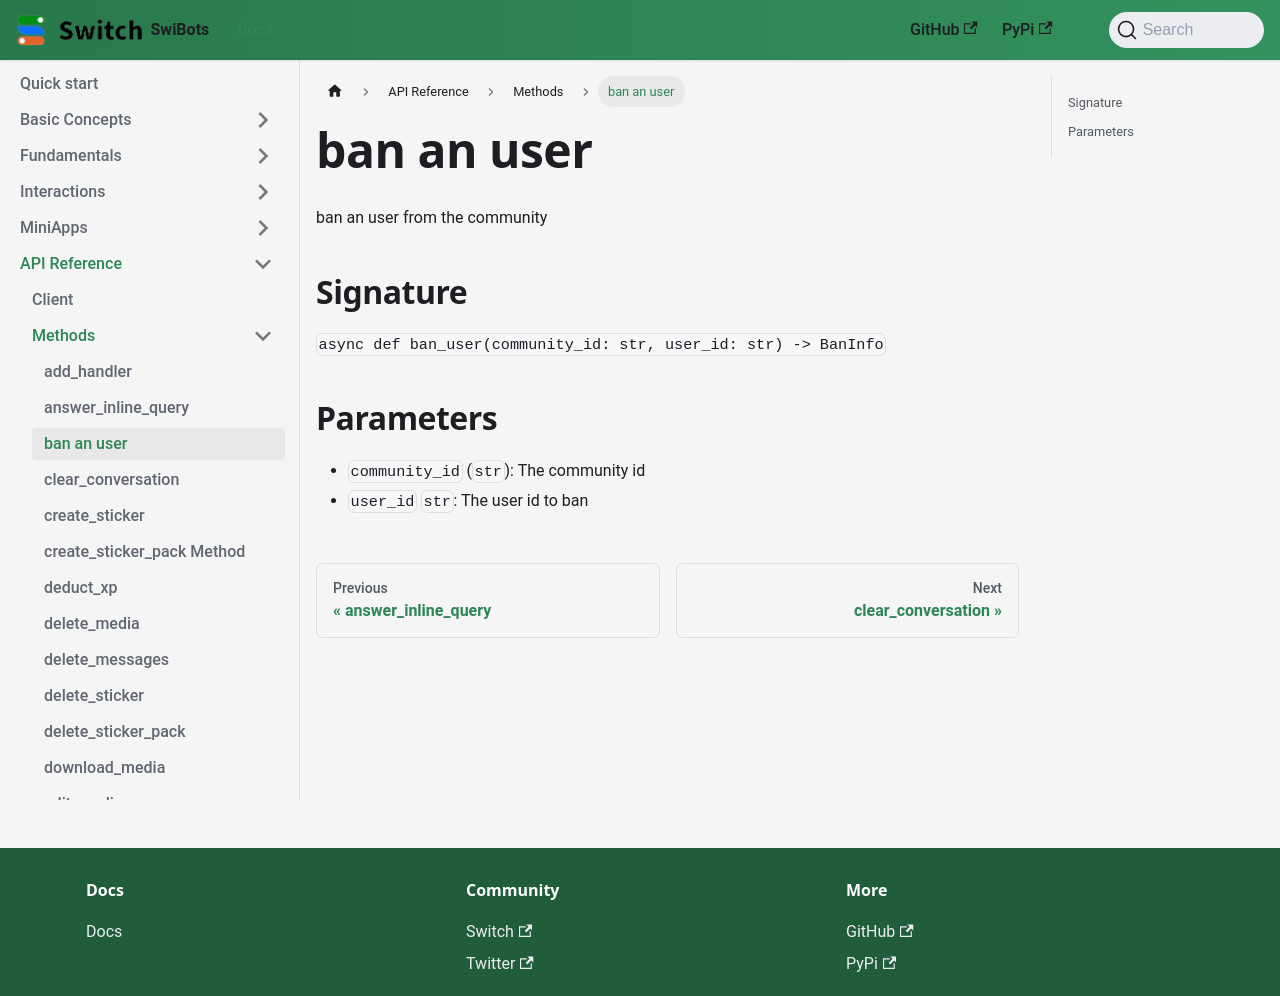

repository: switchcollab/Switch-Bots-Python-Library · page: docs/api_reference/methods/ban_user/index.html · generator: docusaurus

# ban an user

ban an user from the community

## Signature

`async def ban_user(community_id: str, user_id: str) -> BanInfo`

## Parameters

- `community_id` (`str`): The community id
- `user_id` `str`: The user id to ban
